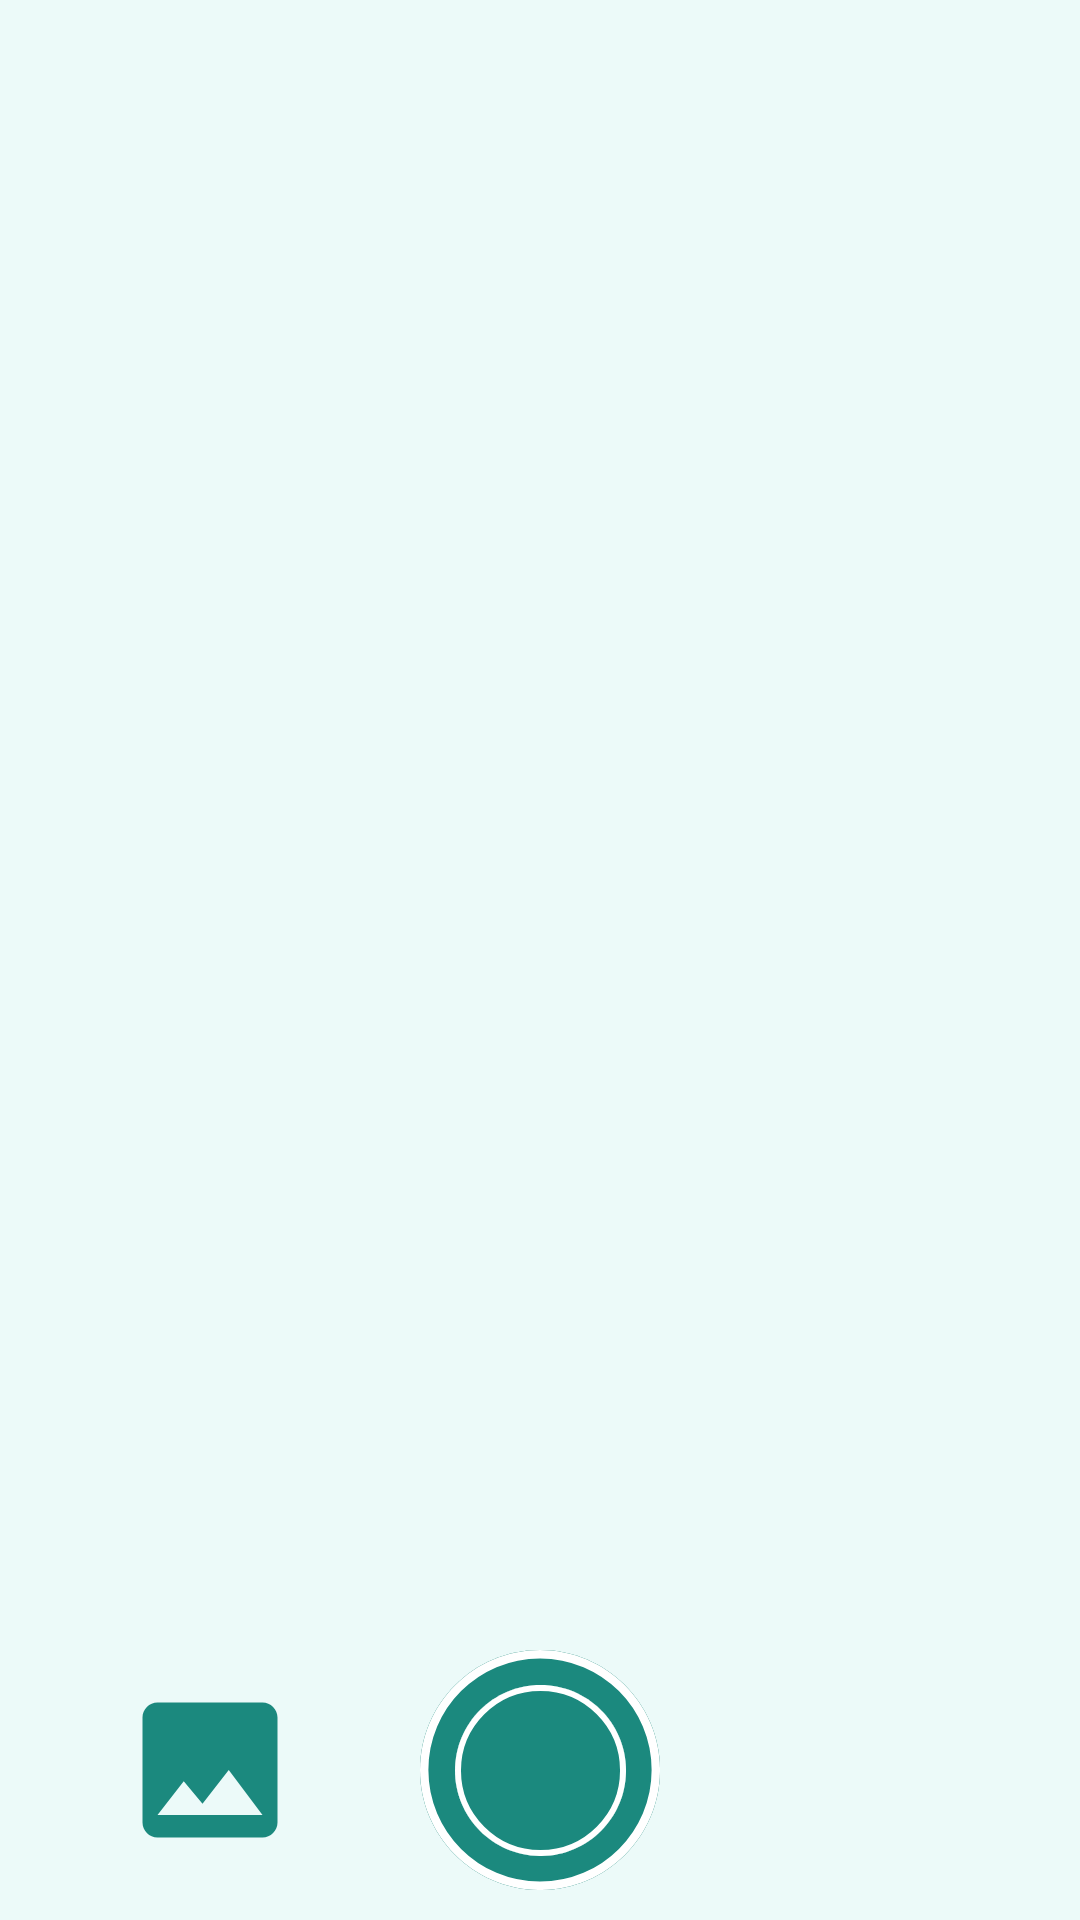

Write the Android layout XML for this screen, with the resource values it uses.
<!-- AndroidManifest.xml: application theme Theme.Illergi -->
<!-- res/layout/camera_fragment.xml -->
<?xml version="1.0" encoding="utf-8"?>
<RelativeLayout xmlns:android="http://schemas.android.com/apk/res/android"
    xmlns:app="http://schemas.android.com/apk/res-auto"
    xmlns:tools="http://schemas.android.com/tools"
    android:layout_width="match_parent"
    android:layout_height="match_parent"
    android:fillViewport="true"
    android:background="@color/background"
    tools:context=".CameraActivity">

    
    
    
    
    
    
    

    
    
    
    
    
    
    
    
    

    

    








    <androidx.constraintlayout.widget.ConstraintLayout
        android:layout_width="fill_parent"
        android:layout_height="match_parent">

        <TextureView
            android:id="@+id/cameraFrame"
            android:layout_width="match_parent"
            android:layout_height="match_parent"
            android:layout_marginBottom="100dp"
            android:scaleType="center"
            app:layout_constraintTop_toTopOf="parent"
            tools:srcCompat="@color/black" />

        
        
        
        
        
        
        
        
        
        
        

        <androidx.constraintlayout.widget.ConstraintLayout
            android:id="@+id/buttonLayout"
            android:layout_width="match_parent"
            android:layout_height="wrap_content"

            android:gravity="center"
            app:layout_constraintBottom_toBottomOf="parent"
            app:layout_constraintTop_toBottomOf="@+id/cameraFrame">

            <ImageButton
                android:id="@+id/iconPhoto"
                android:layout_width="wrap_content"
                android:layout_height="wrap_content"
                android:background="@color/background"
                android:gravity="center"
                app:layout_constraintBottom_toBottomOf="parent"
                app:layout_constraintEnd_toStartOf="@+id/cameraButton"
                app:layout_constraintStart_toStartOf="parent"
                app:layout_constraintTop_toTopOf="parent"
                app:srcCompat="@drawable/icon_photo"
                tools:ignore="VectorDrawableCompat" />

            <androidx.constraintlayout.widget.ConstraintLayout
                android:id="@+id/cameraButton"
                android:layout_width="wrap_content"
                android:layout_height="wrap_content"
                android:gravity="center"
                app:layout_constraintBottom_toBottomOf="parent"
                app:layout_constraintEnd_toEndOf="parent"
                app:layout_constraintStart_toStartOf="parent"
                app:layout_constraintTop_toTopOf="parent">

                <ImageButton
                    android:id="@+id/CamBig"
                    android:layout_width="80dp"
                    android:layout_height="80dp"
                    android:background="@drawable/cam"
                    android:gravity="center"
                    app:layout_constraintBottom_toBottomOf="parent"
                    app:layout_constraintEnd_toEndOf="parent"
                    app:layout_constraintHorizontal_bias="0.0"
                    app:layout_constraintStart_toStartOf="parent"
                    app:layout_constraintTop_toTopOf="parent"
                    app:layout_constraintVertical_bias="1.0" />

                <ImageButton
                    android:id="@+id/CamSmall"
                    android:layout_width="57.14dp"
                    android:layout_height="57.14dp"
                    android:background="@drawable/cam"
                    android:gravity="center"
                    app:layout_constraintBottom_toBottomOf="@+id/CamBig"
                    app:layout_constraintEnd_toEndOf="@+id/CamBig"
                    app:layout_constraintStart_toStartOf="@+id/CamBig"
                    app:layout_constraintTop_toTopOf="parent" />


            </androidx.constraintlayout.widget.ConstraintLayout>

        </androidx.constraintlayout.widget.ConstraintLayout>

    </androidx.constraintlayout.widget.ConstraintLayout>

</RelativeLayout>
<!-- resources referenced by this layout -->
<resources>
  <color name="background">#ECFAF9</color>
  <color name="black">#FF000000</color>
  <color name="white">#FFFFFFFF</color>
  <!-- drawable cam (drawable) -->
  <?xml version="1.0" encoding="utf-8"?>
  <vector
      xmlns:android="http://schemas.android.com/apk/res/android"
      xmlns:aapt="http://schemas.android.com/aapt"
      android:width="57.14dp"
      android:height="57.14dp"
      android:viewportWidth="57.14"
      android:viewportHeight="57.14"
      >
  
      <group>
          <clip-path
              android:pathData="M57.1429 28.5714C57.1429 44.351 44.351 57.1429 28.5714 57.1429C12.7919 57.1429 0 44.351 0 28.5714C0 12.7919 12.7919 0 28.5714 0C44.351 0 57.1429 12.7919 57.1429 28.5714Z"
              />
  
          <path
              android:pathData="M0 0V57.1429H57.1429V0"
              android:fillColor="#1B897E"
              />
  
          <path
              android:pathData="M57.1429 28.5714C57.1429 44.351 44.351 57.1429 28.5714 57.1429C12.7919 57.1429 0 44.351 0 28.5714C0 12.7919 12.7919 0 28.5714 0C44.351 0 57.1429 12.7919 57.1429 28.5714Z"
              android:strokeWidth="4"
              android:strokeColor="#FFFFFF"
              />
  
      </group>
      <vector>
          android:width="57.14dp"
          android:height="57.14dp"
          <group>
              <clip-path
                  android:pathData="M57.1429 28.5714C57.1429 44.351 44.351 57.1429 28.5714 57.1429C12.7919 57.1429 0 44.351 0 28.5714C0 12.7919 12.7919 0 28.5714 0C44.351 0 57.1429 12.7919 57.1429 28.5714Z"
                  />
  
              <path
                  android:pathData="M0 0V57.1429H57.1429V0"
                  android:fillColor="#1B897E"
                  />
  
              <path
                  android:pathData="M57.1429 28.5714C57.1429 44.351 44.351 57.1429 28.5714 57.1429C12.7919 57.1429 0 44.351 0 28.5714C0 12.7919 12.7919 0 28.5714 0C44.351 0 57.1429 12.7919 57.1429 28.5714Z"
                  android:strokeWidth="4"
                  android:strokeColor="#FFFFFF"
                  />
  
          </group>
  
      </vector>
  </vector>
  <!-- drawable icon_photo (drawable) -->
  <vector xmlns:android="http://schemas.android.com/apk/res/android"
      android:width="60dp"
      android:height="60dp"
      android:viewportWidth="24"
      android:viewportHeight="24"
      android:tint="@color/green_2">
    <path
        android:fillColor="@android:color/widget_edittext_dark"
        android:pathData="M21,19V5c0,-1.1 -0.9,-2 -2,-2H5c-1.1,0 -2,0.9 -2,2v14c0,1.1 0.9,2 2,2h14c1.1,0 2,-0.9 2,-2zM8.5,13.5l2.5,3.01L14.5,12l4.5,6H5l3.5,-4.5z"/>
  </vector>
  <!-- drawable selector (drawable) -->
  <?xml version="1.0" encoding="utf-8"?>
  <selector xmlns:android="http://schemas.android.com/apk/res/android">
  
      <item
          android:state_selected="true"
          android:color="@color/brown" />
  
      <item
          android:state_selected="false"
          android:color="@color/green_1"/>
  </selector>
  <style name="Theme.Illergi" parent="Theme.MaterialComponents.DayNight.NoActionBar">
          
          <item name="colorPrimary">@color/green_1</item>
          <item name="colorPrimaryVariant">@color/green_2</item>
          <item name="colorOnPrimary">@color/white</item>
          
          <item name="colorSecondary">@color/teal_200</item>
          <item name="colorSecondaryVariant">@color/teal_700</item>
          <item name="colorOnSecondary">@color/black</item>
          
          <item name="android:statusBarColor" tools:targetApi="l">?attr/colorPrimaryVariant</item>
          
      </style>
  <color name="green_2">#1B897E</color>
  <color name="brown">#CEA770</color>
  <color name="green_1">#31C1B4</color>
  <color name="teal_200">#FF03DAC5</color>
  <color name="teal_700">#FF018786</color>
</resources>
